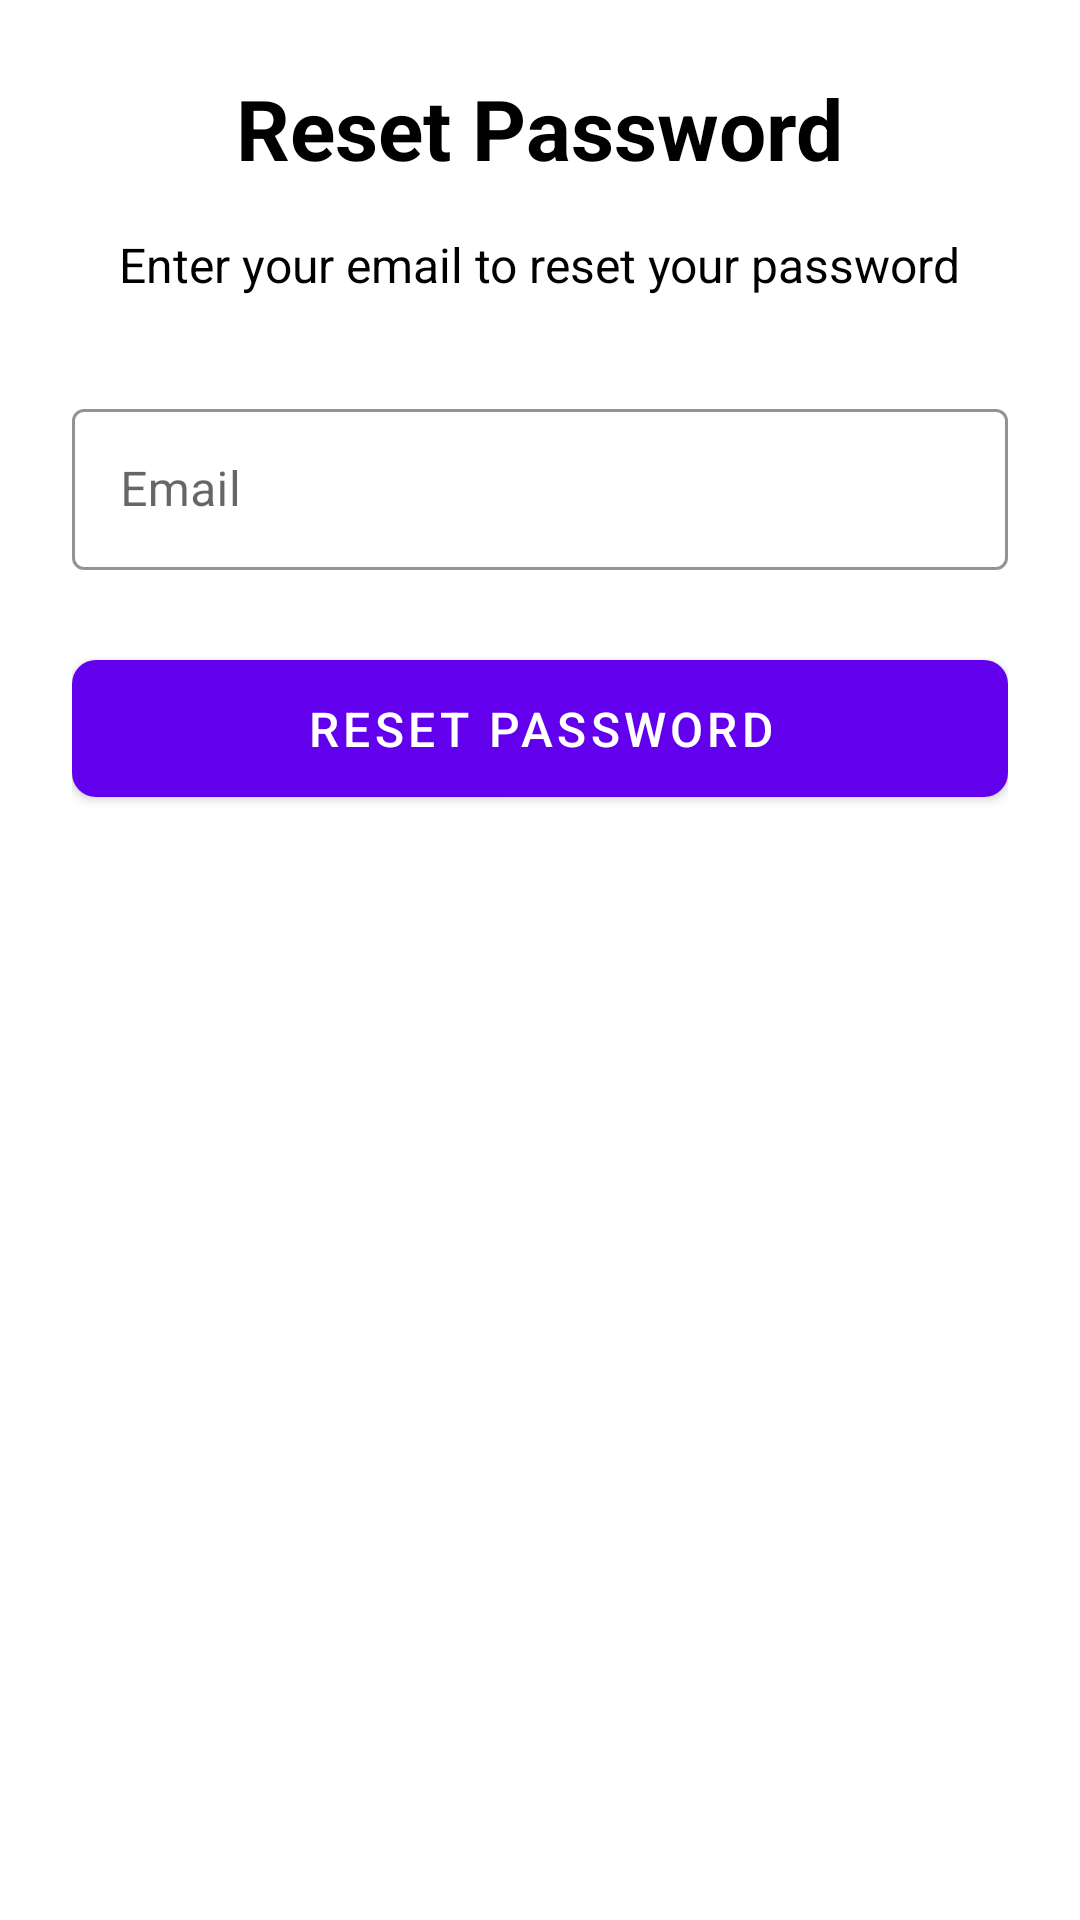

This screen was rendered from an Android layout file. Write that file and the resources it references.
<!-- AndroidManifest.xml: application theme AppTheme -->
<!-- res/layout/activity_reset_password.xml -->
<?xml version="1.0" encoding="utf-8"?>
<LinearLayout xmlns:android="http://schemas.android.com/apk/res/android"
              xmlns:app="http://schemas.android.com/apk/res-auto"
              android:layout_width="match_parent"
              android:layout_height="match_parent"
              android:orientation="vertical"
              android:padding="24dp"
              android:background="@color/white">












    <TextView
        android:layout_width="wrap_content"
        android:layout_height="wrap_content"
        android:text="Reset Password"
        android:textSize="28sp"
        android:textStyle="bold"
        android:textColor="@color/black"
        android:layout_gravity="center_horizontal"
        android:layout_marginBottom="16dp"/>

    <TextView
        android:layout_width="wrap_content"
        android:layout_height="wrap_content"
        android:text="Enter your email to reset your password"
        android:textSize="16sp"
        android:textColor="@color/black"
        android:layout_gravity="center_horizontal"
        android:layout_marginBottom="32dp"/>

    
    <com.google.android.material.textfield.TextInputLayout
        android:id="@+id/email_layout"
        android:layout_width="match_parent"
        android:layout_height="wrap_content"
        android:layout_marginBottom="24dp"
        app:boxStrokeColor="@color/purple_500"
        app:hintTextColor="@color/purple_500"
        style="@style/Widget.MaterialComponents.TextInputLayout.OutlinedBox">

        <com.google.android.material.textfield.TextInputEditText
            android:id="@+id/emailEditText"
            android:layout_width="match_parent"
            android:layout_height="wrap_content"
            android:hint="Email"
            android:inputType="textEmailAddress"
            android:padding="16dp"/>
    </com.google.android.material.textfield.TextInputLayout>

    
    <com.google.android.material.button.MaterialButton
        android:id="@+id/resetPasswordButton"
        android:layout_width="match_parent"
        android:layout_height="wrap_content"
        android:text="Reset Password"
        android:textColor="@android:color/white"
        android:padding="12dp"
        android:textSize="16sp"
        app:cornerRadius="8dp"
        android:elevation="2dp"
        app:backgroundTint="@color/purple_500"/>

</LinearLayout>
<!-- resources referenced by this layout -->
<resources>
  <color name="black">#FF000000</color>
  <color name="purple_500">#FF6200EE</color>
  <color name="white">#FFFFFFFF</color>
  <!-- drawable app_logo: png bitmap (drawable, 408810 bytes) -->
  <string name="app_logo">App Logo</string>
  <style name="AppTheme" parent="Theme.MaterialComponents.DayNight.DarkActionBar">
          <item name="colorPrimary">@color/colorPrimary</item>
          <item name="colorPrimaryDark">@color/colorPrimaryDark</item>
          <item name="colorAccent">@color/colorAccent</item>
      </style>
  <color name="colorPrimary">#6200EE</color>
  <color name="colorPrimaryDark">#3700B3</color>
  <color name="colorAccent">#03DAC5</color>
</resources>
